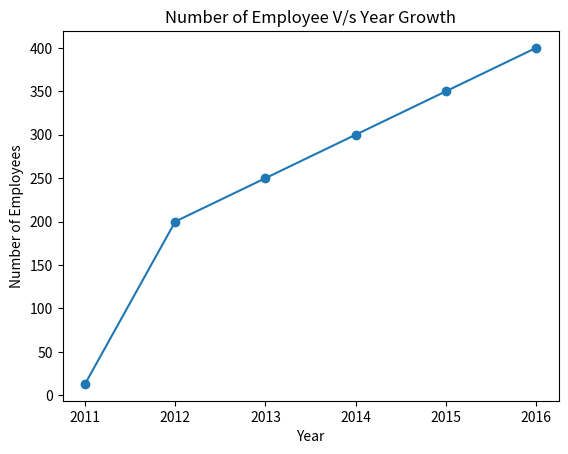

Here is the Python script that generated this plot:
import matplotlib.pyplot as plt

numberofemp = [13, 200, 250, 300, 350, 400]

year = [2011, 2012, 2013, 2014, 2015, 2016]

plt.plot(year, numberofemp, marker='o')

plt.xlabel('Year')

plt.ylabel('Number of Employees')

plt.title('Number of Employee V/s Year Growth')

plt.show()